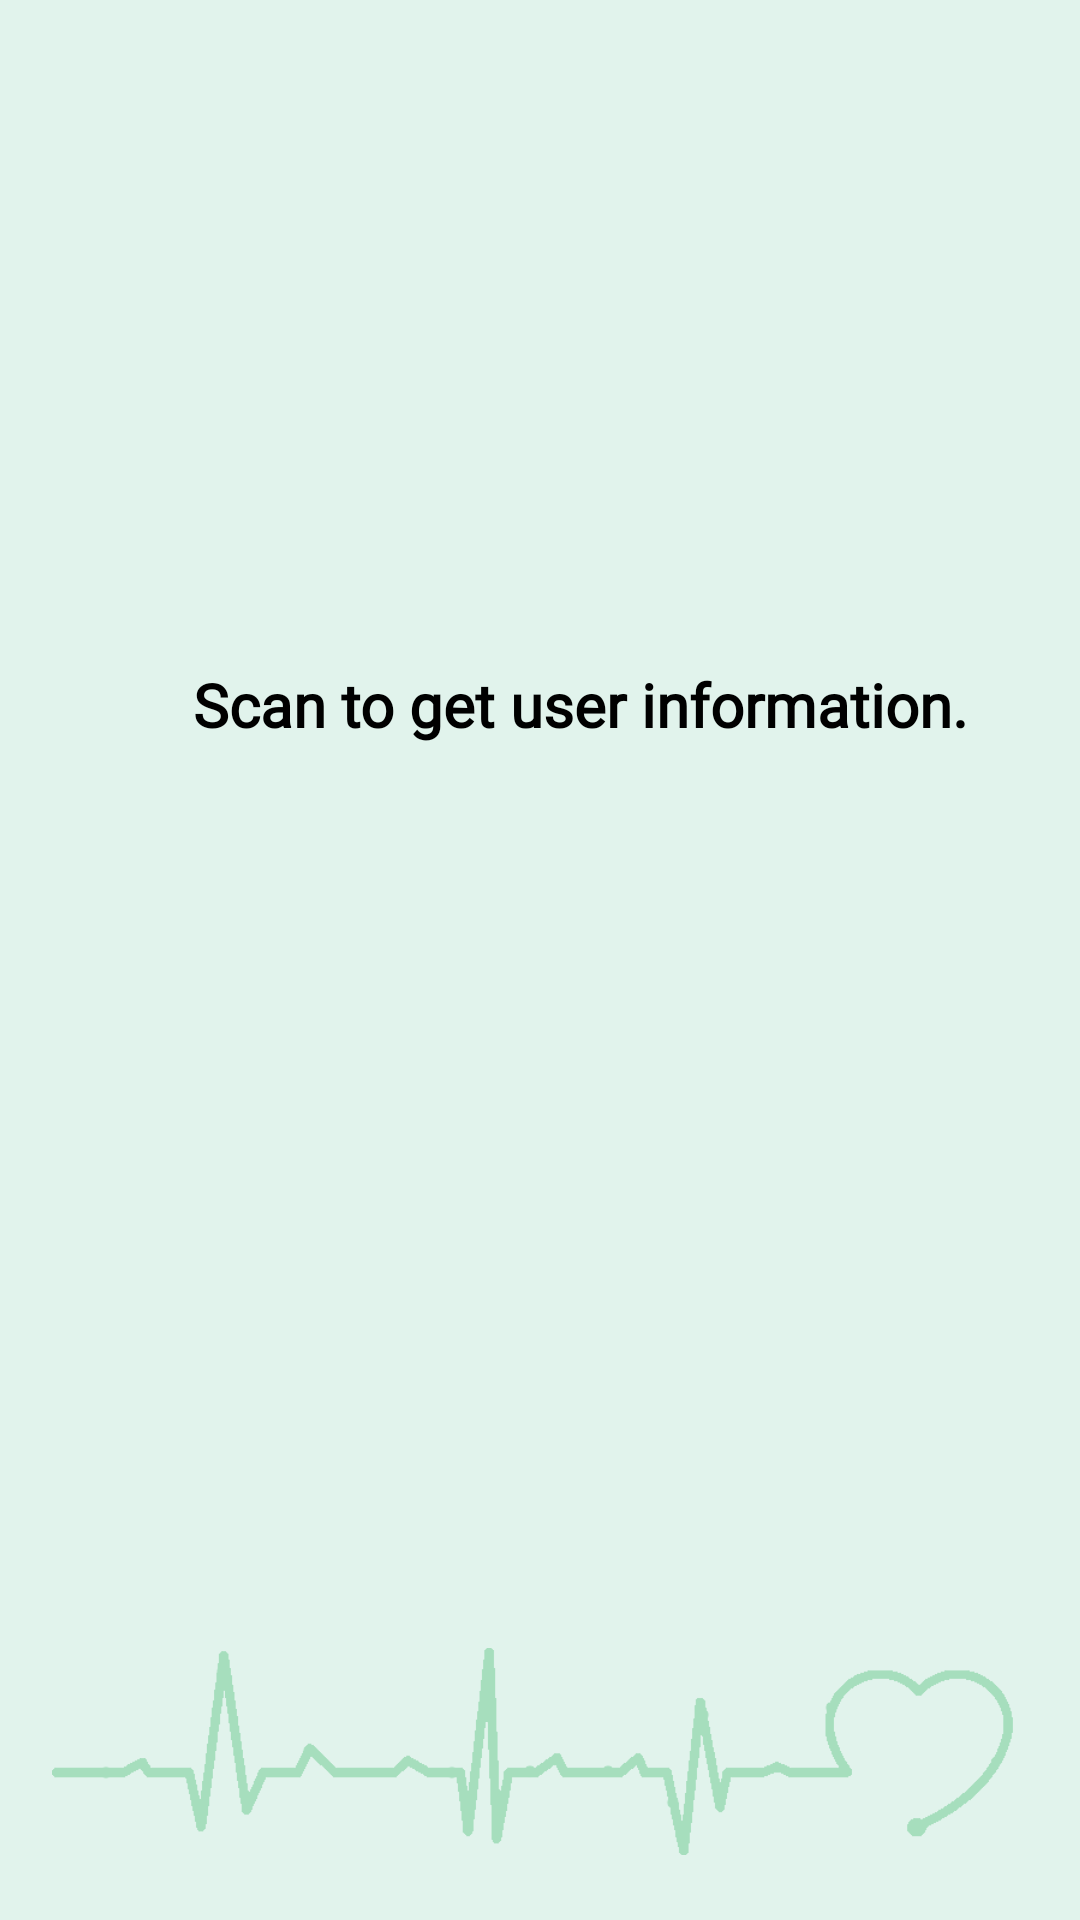

This screen was rendered from an Android layout file. Write that file and the resources it references.
<!-- AndroidManifest.xml: application theme Theme.HealthCard -->
<!-- res/layout/activity_view_qr.xml -->
<?xml version="1.0" encoding="utf-8"?>
<androidx.constraintlayout.widget.ConstraintLayout xmlns:android="http://schemas.android.com/apk/res/android"
    xmlns:app="http://schemas.android.com/apk/res-auto"
    xmlns:tools="http://schemas.android.com/tools"
    android:layout_width="match_parent"
    android:layout_height="match_parent"
    android:background="@drawable/background_heartbeat"
    tools:context=".ViewQrActivity">

    <ImageView
        android:id="@+id/imageView"
        android:layout_width="wrap_content"
        android:layout_height="wrap_content"
        android:background="@color/transparent"
        android:gravity="center"
        app:layout_constraintBottom_toBottomOf="parent"
        app:layout_constraintEnd_toEndOf="parent"
        app:layout_constraintHorizontal_bias="0.498"
        app:layout_constraintStart_toStartOf="parent"
        app:layout_constraintTop_toTopOf="parent"
        app:layout_constraintVertical_bias="0.319"
        app:srcCompat="@drawable/common_google_signin_btn_icon_dark_normal_background" />

    <TextView
        android:id="@+id/textView"
        android:layout_width="wrap_content"
        android:layout_height="wrap_content"
        android:layout_marginStart="64dp"
        android:layout_marginTop="20dp"
        android:fontFamily="@font/century_gothic_regular"
        android:gravity="center"
        android:includeFontPadding="false"
        android:text="Scan to get user information."
        android:textColor="@color/black"
        android:textSize="20sp"
        android:textStyle="bold"
        app:layout_constraintStart_toStartOf="parent"
        app:layout_constraintTop_toBottomOf="@+id/imageView" />
</androidx.constraintlayout.widget.ConstraintLayout>
<!-- resources referenced by this layout -->
<resources>
  <color name="black">#FF000000</color>
  <color name="transparent">#00ff001C</color>
  <!-- drawable background_heartbeat: png bitmap (drawable, 26613 bytes) -->
  <style name="Theme.HealthCard" parent="Theme.MaterialComponents.DayNight.DarkActionBar">
          
          <item name="colorPrimary">@color/green</item>
          <item name="colorPrimaryVariant">@color/dark_green</item>
          <item name="colorOnPrimary">@color/green</item>
          
          <item name="colorSecondary">@color/green</item>
          <item name="colorSecondaryVariant">@color/green</item>
          <item name="colorOnSecondary">@color/white</item>
          
          <item name="android:statusBarColor" tools:targetApi="l">?attr/colorPrimaryVariant</item>
          
      </style>
  <color name="green">#30bd68</color>
  <color name="dark_green">#1f7842</color>
  <color name="white">#FFFFFFFF</color>
</resources>
